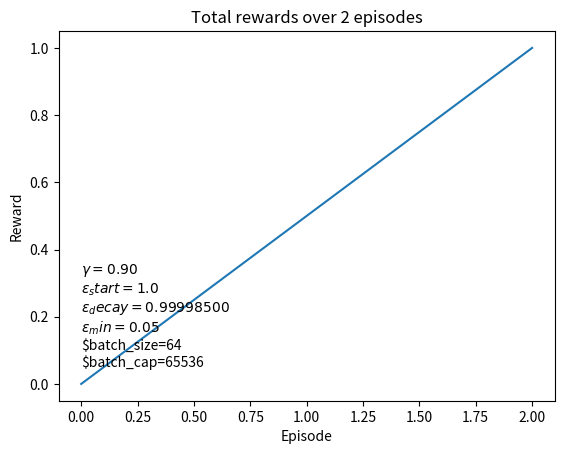

This figure's Python source:
import matplotlib.pyplot as plt
import numpy as np

GAMMA = 0.9
BATCH_SIZE = 2 ** 6
REPLAY_SIZE = 2 ** 16
LEARN_RATE = 1e-4
SYNC_NTH = 1000  # Target network will be synced with main network every n-th step
REPLAY_START = 2 ** 16
TARGET_REWARD = 500000

EPS_START = 1.0
EPS_DECAY = 0.999985
EPS_MIN = 0.05

total_rewards = [0, 1]

plt.title("Total rewards over {} episodes".format(len(total_rewards)))
plt.plot(np.linspace(0, len(total_rewards), len(total_rewards)), total_rewards)
plt.xlabel("Episode")
plt.ylabel("Reward")

plt_info = "\n".join((r'$\gamma=%.2f$' % GAMMA,
                      r'$\varepsilon_start=%.1f$' % EPS_START,
                      r'$\varepsilon_decay=%.8f$' % EPS_DECAY,
                      r'$\varepsilon_min  =%.2f$' % EPS_MIN,
                      r'$batch_size=%d' % BATCH_SIZE,
                      r'$batch_cap=%d' % REPLAY_SIZE))
plt.text(0.0, 0.05, plt_info)

plt.show()
